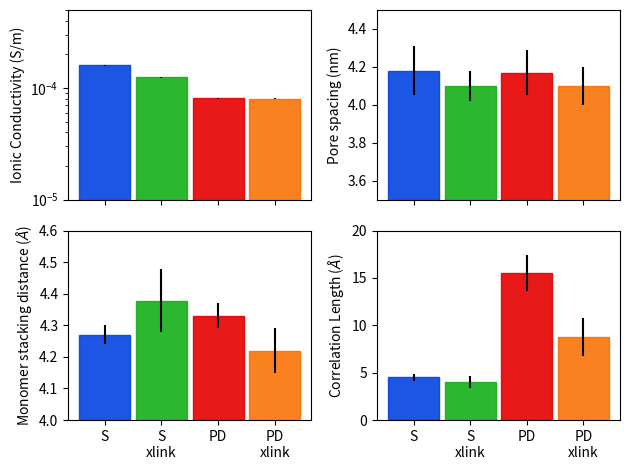

Here is the Python script that generated this plot:
#!/usr/bin/env python

import numpy as np
import matplotlib.pyplot as plt

#labels = ['S\nxlink', 'PD\nxlink', 'S', 'PD']

# Sandwich xlink, PD xlink, Sandwich, PD
#IC = [12.5 * 10 ** -5, 8.03 * 10 **-5, 16*10**-5, 8.1 * 10 **-5]
#IC_error = [.11 * 10 ** -5, .06 * 10 ** -5, 0.2 * 10 ** -5, 0.1 * 10 ** -5]
#p2p = [ 4.1, 4.1, 4.18, 4.17]
#p2p_error = [0.08, 0.10, 0.13, 0.12]
#dbwl = [4.378, 4.22, 4.33, 4.27]
#dbwl_error = [0.1, 0.07, 0.03, 0.04]
#correlation_length = [4, 8.77, 4.5, 15.5]
#correlation_length_error = [0.62, 2.02, 0.4, 1.9]

# different order
labels = ['S', 'S\nxlink', 'PD', 'PD\nxlink']
print(labels)

# Sandwich, Sandwich xlink, PD, PD xlink
IC = [16*10**-5, 12.5*10**-5, 8.1*10**-5, 8.03 * 10 **-5]
IC_error = [0.2*10**-5, .11 * 10 ** -5, 0.1*10**-5, .06*10**-5]
p2p = [4.18, 4.1, 4.17, 4.1]
p2p_error = [0.13, 0.08, 0.12, 0.10]
dbwl = [4.27, 4.378, 4.33, 4.22]
dbwl_error = [0.03, 0.1, 0.04, 0.07]
correlation_length = [4.5, 4, 15.5, 8.77]
correlation_length_error = [0.4, 0.62, 1.9, 2.02]



centers = [1, 2, 3, 4]
width = 0.9 
opacity = 0.9 
colors = ['xkcd:blue', 'xkcd:green', 'xkcd:red', 'xkcd:orange']

# plot data
f, axarr = plt.subplots(2, 2)
barlist1 = axarr[0, 0].bar(centers, IC, width, yerr=IC_error, alpha=opacity)
barlist2 = axarr[0, 1].bar(centers, p2p, width, yerr=p2p_error, alpha=opacity)
barlist3 = axarr[1, 0].bar(centers, dbwl, width, yerr=dbwl_error, alpha=opacity)
barlist4 = axarr[1, 1].bar(centers, correlation_length, width, yerr=correlation_length_error, alpha=opacity)
for i in range(4):
	barlist1[i].set_color(colors[i])
	barlist2[i].set_color(colors[i])
	barlist3[i].set_color(colors[i])
	barlist4[i].set_color(colors[i])

# format axes
# IC plot
axarr[0, 0].set_yscale('log')
axarr[0, 0].set_ylim(1*10**-5, 5*10**-4)
axarr[0, 0].set_ylabel('Ionic Conductivity (S/m)')

# p2p plot
axarr[0, 1].set_ylim(3.5, 4.5)
axarr[0, 1].set_ylabel('Pore spacing (nm)')

# dbwl plot
axarr[1, 0].set_ylim(4.0, 4.6)
axarr[1, 0].set_ylabel('Monomer stacking distance ($\AA$)')
axarr[1, 0].set_xticks(centers)
axarr[1, 0].set_xticklabels(labels)

# correlation length plot
axarr[1, 1].set_ylim(0, 20)
axarr[1, 1].set_ylabel('Correlation Length ($\AA$)')
axarr[1, 1].set_xticks(centers)
axarr[1, 1].set_xticklabels(labels)


# Fine-tune figure; hide x ticks for top plots and y ticks for right plots
plt.setp([a.get_xticklabels() for a in axarr[0, :]], visible=False)
#plt.setp([a.get_yticklabels() for a in axarr[:, 1]], visible=False)
plt.tight_layout()
plt.savefig('xlink_charts.eps')
plt.show()
